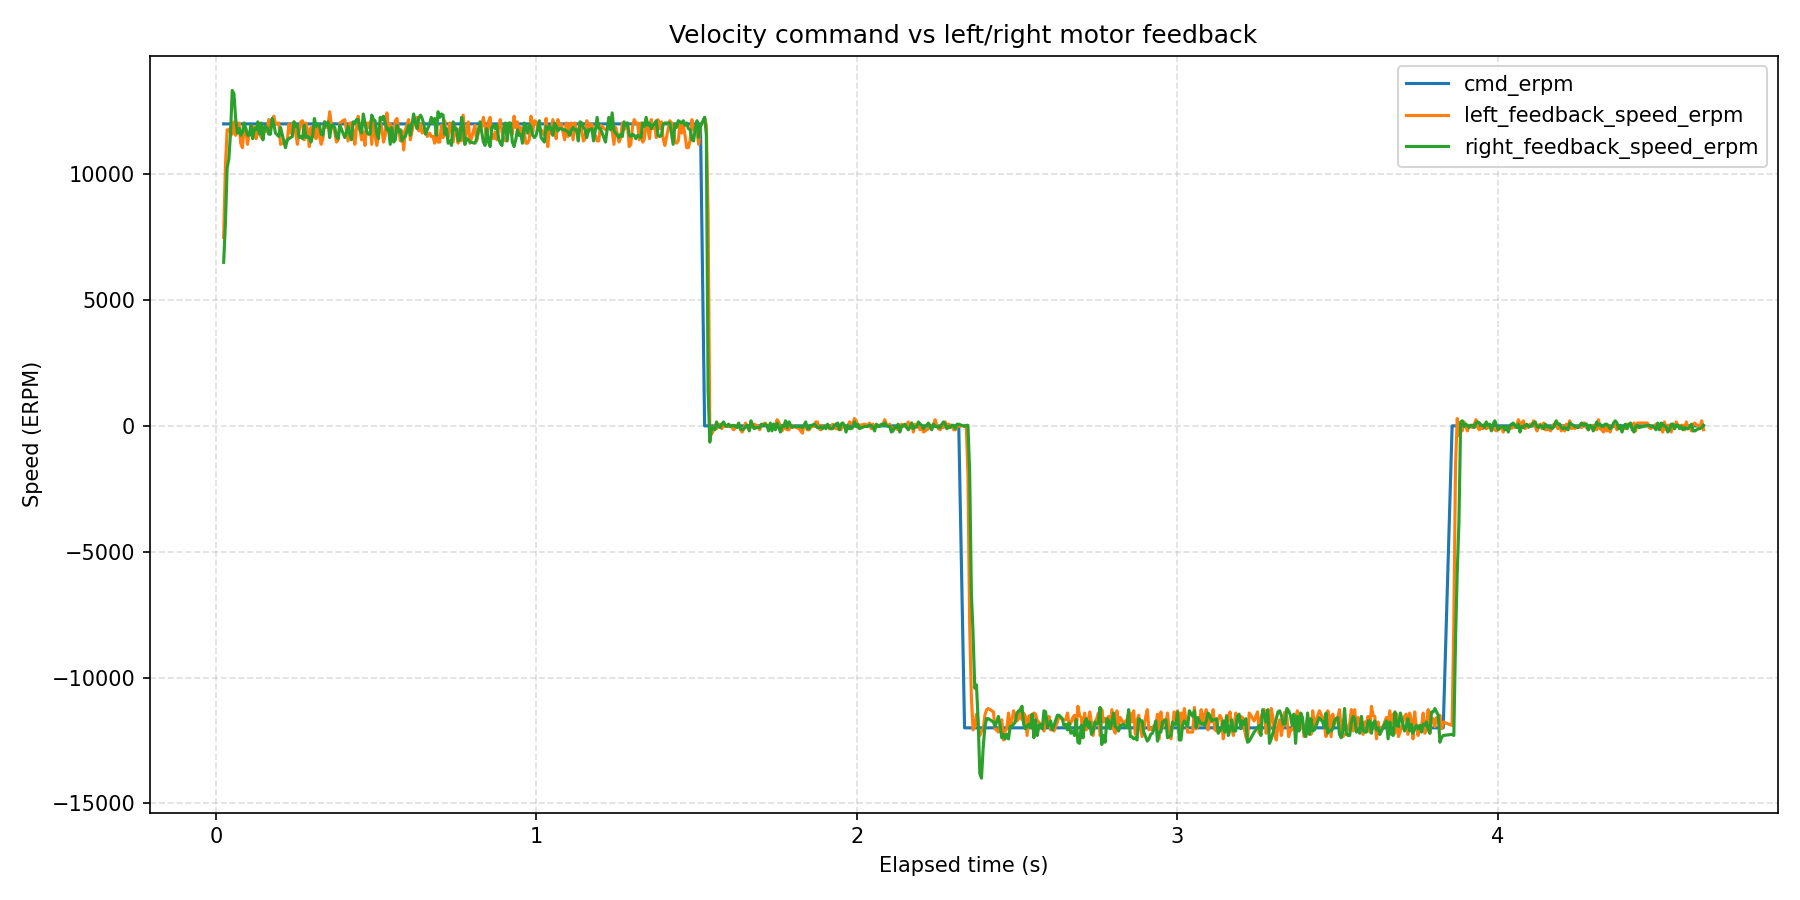

The file beside this chart, header and first rows:
wall_time_iso, wall_time_epoch_s, elapsed_s, phase_index, phase_command_erpm, phase_duration_s, sample_index, command_erpm, left_motor_id, left_motor_label, left_feedback_position_deg, left_feedback_speed_erpm, left_feedback_current_amps, left_feedback_temperature_c, left_feedback_error_code, left_feedback_error_description, right_motor_id, right_motor_label, right_feedback_position_deg, right_feedback_speed_erpm, right_feedback_current_amps, right_feedback_temperature_c, right_feedback_error_code, right_feedback_error_description
2026-08-14T14:30:02.647, 1786710603, 0.02384, 1, 12000, 1.5, 1, 12000, 0x04, left, 208.1, 7481, 2.851, 176, 0, No fault, 0x03, right, -412.2, 6498, 1.908, 172, 0, No fault
2026-08-14T14:30:02.653, 1786710603, 0.02935, 1, 12000, 1.5, 2, 12000, 0x04, left, 210.5, 10339, 1.404, 174, 0, No fault, 0x03, right, -410.4, 8061, 1.978, 173, 0, No fault
2026-08-14T14:30:02.658, 1786710603, 0.03471, 1, 12000, 1.5, 3, 12000, 0x04, left, 213.2, 11768, 0.4484, 174, 0, No fault, 0x03, right, -408, 10250, 1.943, 172, 0, No fault
2026-08-14T14:30:02.663, 1786710603, 0.04, 1, 12000, 1.5, 4, 12000, 0x04, left, 216, 11724, 0.2198, 172, 0, No fault, 0x03, right, -405.3, 10607, -0.07912, 171, 0, No fault
2026-08-14T14:30:02.669, 1786710603, 0.04529, 1, 12000, 1.5, 5, 12000, 0x04, left, 218.9, 11858, 0.1436, 174, 0, No fault, 0x03, right, -402.5, 11634, 0.7297, 173, 0, No fault
2026-08-14T14:30:02.674, 1786710603, 0.05059, 1, 12000, 1.5, 6, 12000, 0x04, left, 221.7, 11590, 0.1377, 174, 0, No fault, 0x03, right, -399.3, 13331, 0.7238, 171, 0, No fault
2026-08-14T14:30:02.679, 1786710603, 0.05593, 1, 12000, 1.5, 7, 12000, 0x04, left, 224.6, 12081, 0.2667, 177, 0, No fault, 0x03, right, -396, 13197, -0.3253, 174, 0, No fault
2026-08-14T14:30:02.685, 1786710603, 0.06123, 1, 12000, 1.5, 8, 12000, 0x04, left, 227.5, 11545, 0.1436, 174, 0, No fault, 0x03, right, -392.8, 12215, -0.378, 172, 0, No fault
2026-08-14T14:30:02.690, 1786710603, 0.06651, 1, 12000, 1.5, 9, 12000, 0x04, left, 230.3, 11724, 0.1905, 174, 0, No fault, 0x03, right, -389.9, 11634, -0.1729, 172, 0, No fault
2026-08-14T14:30:02.695, 1786710603, 0.07179, 1, 12000, 1.5, 10, 12000, 0x04, left, 233.1, 12036, 0.2081, 174, 0, No fault, 0x03, right, -387.1, 11813, 0.01465, 173, 0, No fault
2026-08-14T14:30:02.700, 1786710603, 0.07705, 1, 12000, 1.5, 11, 12000, 0x04, left, 235.9, 11232, 0.2081, 174, 0, No fault, 0x03, right, -384.3, 11545, 0.2491, 173, 0, No fault
2026-08-14T14:30:02.706, 1786710603, 0.0824, 1, 12000, 1.5, 12, 12000, 0x04, left, 238.7, 11054, 0.1905, 174, 0, No fault, 0x03, right, -381.5, 11679, 0.2901, 173, 0, No fault
2026-08-14T14:30:02.711, 1786710603, 0.08766, 1, 12000, 1.5, 13, 12000, 0x04, left, 244.6, 11858, 0.1553, 174, 0, No fault, 0x03, right, -378.7, 12036, 0.2374, 176, 0, No fault
2026-08-14T14:30:02.716, 1786710603, 0.093, 1, 12000, 1.5, 14, 12000, 0x04, left, 247.3, 11813, 0.1846, 173, 0, No fault, 0x03, right, -375.8, 11813, 0.1905, 173, 0, No fault
2026-08-14T14:30:02.722, 1786710603, 0.09826, 1, 12000, 1.5, 15, 12000, 0x04, left, 250.1, 11188, 0.1729, 174, 0, No fault, 0x03, right, -373, 11545, 0.1729, 172, 0, No fault
2026-08-14T14:30:02.727, 1786710603, 0.1035, 1, 12000, 1.5, 16, 12000, 0x04, left, 253, 11634, 0.1963, 174, 0, No fault, 0x03, right, -370.1, 11545, 0.1788, 169, 0, No fault
2026-08-14T14:30:02.732, 1786710603, 0.1089, 1, 12000, 1.5, 17, 12000, 0x04, left, 255.8, 11590, 0.2198, 175, 0, No fault, 0x03, right, -367.3, 11947, 0.1846, 172, 0, No fault
2026-08-14T14:30:02.738, 1786710603, 0.1143, 1, 12000, 1.5, 18, 12000, 0x04, left, 258.7, 11902, 0.1963, 175, 0, No fault, 0x03, right, -364.4, 11411, 0.2139, 172, 0, No fault
2026-08-14T14:30:02.743, 1786710603, 0.1197, 1, 12000, 1.5, 19, 12000, 0x04, left, 261.6, 11858, 0.1905, 174, 0, No fault, 0x03, right, -361.6, 11813, 0.1963, 174, 0, No fault
2026-08-14T14:30:02.748, 1786710603, 0.1251, 1, 12000, 1.5, 20, 12000, 0x04, left, 264.4, 11411, 0.167, 174, 0, No fault, 0x03, right, -358.7, 11768, 0.1846, 172, 0, No fault
2026-08-14T14:30:02.754, 1786710603, 0.1304, 1, 12000, 1.5, 21, 12000, 0x04, left, 267.2, 11724, 0.1553, 176, 0, No fault, 0x03, right, -355.8, 12081, 0.1788, 172, 0, No fault
2026-08-14T14:30:02.759, 1786710603, 0.1357, 1, 12000, 1.5, 22, 12000, 0x04, left, 270.1, 11902, 0.1729, 174, 0, No fault, 0x03, right, -353, 11590, 0.1729, 172, 0, No fault
2026-08-14T14:30:02.764, 1786710603, 0.141, 1, 12000, 1.5, 23, 12000, 0x04, left, 272.9, 11456, 0.1788, 173, 0, No fault, 0x03, right, -347.2, 12036, 0.167, 173, 0, No fault
2026-08-14T14:30:02.770, 1786710603, 0.1464, 1, 12000, 1.5, 24, 12000, 0x04, left, 275.8, 11813, 0.1846, 175, 0, No fault, 0x03, right, -344.4, 11366, 0.1963, 172, 0, No fault
2026-08-14T14:30:02.775, 1786710603, 0.1517, 1, 12000, 1.5, 25, 12000, 0x04, left, 278.6, 11679, 0.1788, 175, 0, No fault, 0x03, right, -341.5, 11902, 0.2081, 173, 0, No fault
2026-08-14T14:30:02.782, 1786710603, 0.1591, 1, 12000, 1.5, 26, 12000, 0x04, left, 281.5, 11724, 0.2081, 174, 0, No fault, 0x03, right, -338.7, 11858, 0.1788, 175, 0, No fault
2026-08-14T14:30:02.788, 1786710603, 0.1645, 1, 12000, 1.5, 27, 12000, 0x04, left, 287.5, 12170, 0.2022, 171, 0, No fault, 0x03, right, -335.8, 11590, 0.1553, 173, 0, No fault
2026-08-14T14:30:02.793, 1786710603, 0.1698, 1, 12000, 1.5, 28, 12000, 0x04, left, 290, 11813, 0.2081, 174, 0, No fault, 0x03, right, -333, 11590, 0.1436, 171, 0, No fault
2026-08-14T14:30:02.798, 1786710603, 0.1751, 1, 12000, 1.5, 29, 12000, 0x04, left, 292.9, 12170, 0.1788, 174, 0, No fault, 0x03, right, -330.1, 12215, 0.1495, 173, 0, No fault
2026-08-14T14:30:02.804, 1786710603, 0.1803, 1, 12000, 1.5, 30, 12000, 0x04, left, 295.7, 12304, 0.2022, 174, 0, No fault, 0x03, right, -327.2, 11992, 0.167, 173, 0, No fault
2026-08-14T14:30:02.809, 1786710603, 0.1856, 1, 12000, 1.5, 31, 12000, 0x04, left, 298.6, 11992, 0.1963, 174, 0, No fault, 0x03, right, -324.4, 11634, 0.2022, 172, 0, No fault
2026-08-14T14:30:02.819, 1786710603, 0.1959, 1, 12000, 1.5, 32, 12000, 0x04, left, 304.2, 12036, 0.1905, 173, 0, No fault, 0x03, right, -321.6, 11500, 0.2022, 173, 0, No fault
2026-08-14T14:30:02.825, 1786710603, 0.2012, 1, 12000, 1.5, 33, 12000, 0x04, left, 307.1, 11188, 0.1788, 174, 0, No fault, 0x03, right, -312.1, 11858, 0.1319, 172, 0, No fault
2026-08-14T14:30:02.840, 1786710603, 0.2168, 1, 12000, 1.5, 34, 12000, 0x04, left, 316.8, 11277, 0.2198, 174, 0, No fault, 0x03, right, -305, 11054, 0.2256, 172, 0, No fault
2026-08-14T14:30:02.845, 1786710603, 0.2221, 1, 12000, 1.5, 35, 12000, 0x04, left, 318.2, 11322, 0.2374, 176, 0, No fault, 0x03, right, -302.2, 11366, 0.1905, 172, 0, No fault
2026-08-14T14:30:02.851, 1786710603, 0.2275, 1, 12000, 1.5, 36, 12000, 0x04, left, 322.6, 11992, 0.2081, 176, 0, No fault, 0x03, right, -299.4, 11411, 0.1846, 172, 0, No fault
2026-08-14T14:30:02.856, 1786710603, 0.2329, 1, 12000, 1.5, 37, 12000, 0x04, left, 325.4, 11634, 0.1905, 174, 0, No fault, 0x03, right, -296.5, 11456, 0.1788, 172, 0, No fault
2026-08-14T14:30:02.862, 1786710603, 0.2382, 1, 12000, 1.5, 38, 12000, 0x04, left, 328.3, 11992, 0.1729, 174, 0, No fault, 0x03, right, -293.6, 11500, 0.1553, 175, 0, No fault
2026-08-14T14:30:02.867, 1786710603, 0.2435, 1, 12000, 1.5, 39, 12000, 0x04, left, 331.2, 12081, 0.2022, 174, 0, No fault, 0x03, right, -290.7, 12081, 0.1553, 171, 0, No fault
2026-08-14T14:30:02.872, 1786710603, 0.2487, 1, 12000, 1.5, 40, 12000, 0x04, left, 334, 11634, 0.2022, 171, 0, No fault, 0x03, right, -287.9, 11902, 0.167, 172, 0, No fault
2026-08-14T14:30:02.877, 1786710603, 0.254, 1, 12000, 1.5, 41, 12000, 0x04, left, 336.8, 11188, 0.1963, 174, 0, No fault, 0x03, right, -285, 11947, 0.1905, 171, 0, No fault
2026-08-14T14:30:02.883, 1786710603, 0.2594, 1, 12000, 1.5, 42, 12000, 0x04, left, 339.7, 11724, 0.2256, 174, 0, No fault, 0x03, right, -282.2, 11456, 0.1905, 173, 0, No fault
2026-08-14T14:30:02.888, 1786710603, 0.2647, 1, 12000, 1.5, 43, 12000, 0x04, left, 342.5, 12081, 0.2491, 174, 0, No fault, 0x03, right, -279.3, 11500, 0.1905, 175, 0, No fault
2026-08-14T14:30:02.893, 1786710603, 0.27, 1, 12000, 1.5, 44, 12000, 0x04, left, 345.4, 12126, 0.2432, 174, 0, No fault, 0x03, right, -276.4, 11411, 0.167, 172, 0, No fault
2026-08-14T14:30:02.899, 1786710603, 0.2753, 1, 12000, 1.5, 45, 12000, 0x04, left, 348.2, 11366, 0.2256, 174, 0, No fault, 0x03, right, -273.6, 11947, 0.1495, 172, 0, No fault
2026-08-14T14:30:02.904, 1786710603, 0.2806, 1, 12000, 1.5, 46, 12000, 0x04, left, 351.1, 12036, 0.2315, 174, 0, No fault, 0x03, right, -270.8, 11456, 0.1612, 175, 0, No fault
2026-08-14T14:30:02.909, 1786710603, 0.2859, 1, 12000, 1.5, 47, 12000, 0x04, left, 353.9, 11724, 0.2022, 175, 0, No fault, 0x03, right, -267.9, 11500, 0.1788, 172, 0, No fault
2026-08-14T14:30:02.914, 1786710603, 0.2911, 1, 12000, 1.5, 48, 12000, 0x04, left, 356.7, 11098, 0.2022, 174, 0, No fault, 0x03, right, -265, 11456, 0.1963, 172, 0, No fault
2026-08-14T14:30:02.920, 1786710603, 0.2964, 1, 12000, 1.5, 49, 12000, 0x04, left, 359.6, 11858, 0.2374, 174, 0, No fault, 0x03, right, -262.2, 11277, 0.2022, 170, 0, No fault
2026-08-14T14:30:02.925, 1786710603, 0.3017, 1, 12000, 1.5, 50, 12000, 0x04, left, 362.4, 11500, 0.2198, 174, 0, No fault, 0x03, right, -259.3, 11545, 0.1905, 172, 0, No fault
2026-08-14T14:30:02.930, 1786710603, 0.3069, 1, 12000, 1.5, 51, 12000, 0x04, left, 365.3, 11858, 0.1963, 174, 0, No fault, 0x03, right, -256.4, 12215, 0.1729, 173, 0, No fault
2026-08-14T14:30:02.936, 1786710603, 0.3122, 1, 12000, 1.5, 52, 12000, 0x04, left, 368.1, 11411, 0.2081, 175, 0, No fault, 0x03, right, -253.6, 11902, 0.1612, 172, 0, No fault
2026-08-14T14:30:02.941, 1786710603, 0.3175, 1, 12000, 1.5, 53, 12000, 0x04, left, 371, 11947, 0.2081, 174, 0, No fault, 0x03, right, -250.7, 11992, 0.1729, 171, 0, No fault
2026-08-14T14:30:02.946, 1786710603, 0.3227, 1, 12000, 1.5, 54, 12000, 0x04, left, 373.8, 11545, 0.2256, 174, 0, No fault, 0x03, right, -247.9, 11947, 0.2081, 173, 0, No fault
2026-08-14T14:30:02.951, 1786710603, 0.3281, 1, 12000, 1.5, 55, 12000, 0x04, left, 376.7, 11188, 0.2315, 175, 0, No fault, 0x03, right, -245.1, 11590, 0.2081, 167, 0, No fault
2026-08-14T14:30:02.957, 1786710603, 0.3334, 1, 12000, 1.5, 56, 12000, 0x04, left, 379.5, 11411, 0.2198, 175, 0, No fault, 0x03, right, -239.3, 11545, 0.1905, 173, 0, No fault
2026-08-14T14:30:02.962, 1786710603, 0.3388, 1, 12000, 1.5, 57, 12000, 0x04, left, 382.4, 12081, 0.2022, 175, 0, No fault, 0x03, right, -236.4, 12081, 0.1729, 170, 0, No fault
2026-08-14T14:30:02.967, 1786710603, 0.3441, 1, 12000, 1.5, 58, 12000, 0x04, left, 385.2, 11858, 0.1788, 175, 0, No fault, 0x03, right, -233.6, 11947, 0.167, 172, 0, No fault
2026-08-14T14:30:02.973, 1786710603, 0.3494, 1, 12000, 1.5, 59, 12000, 0x04, left, 388.1, 11902, 0.1729, 174, 0, No fault, 0x03, right, -230.7, 12081, 0.1553, 172, 0, No fault
2026-08-14T14:30:02.978, 1786710603, 0.3547, 1, 12000, 1.5, 60, 12000, 0x04, left, 393.8, 12483, 0.1846, 174, 0, No fault, 0x03, right, -227.8, 11456, 0.1846, 170, 0, No fault
... 748 more rows
